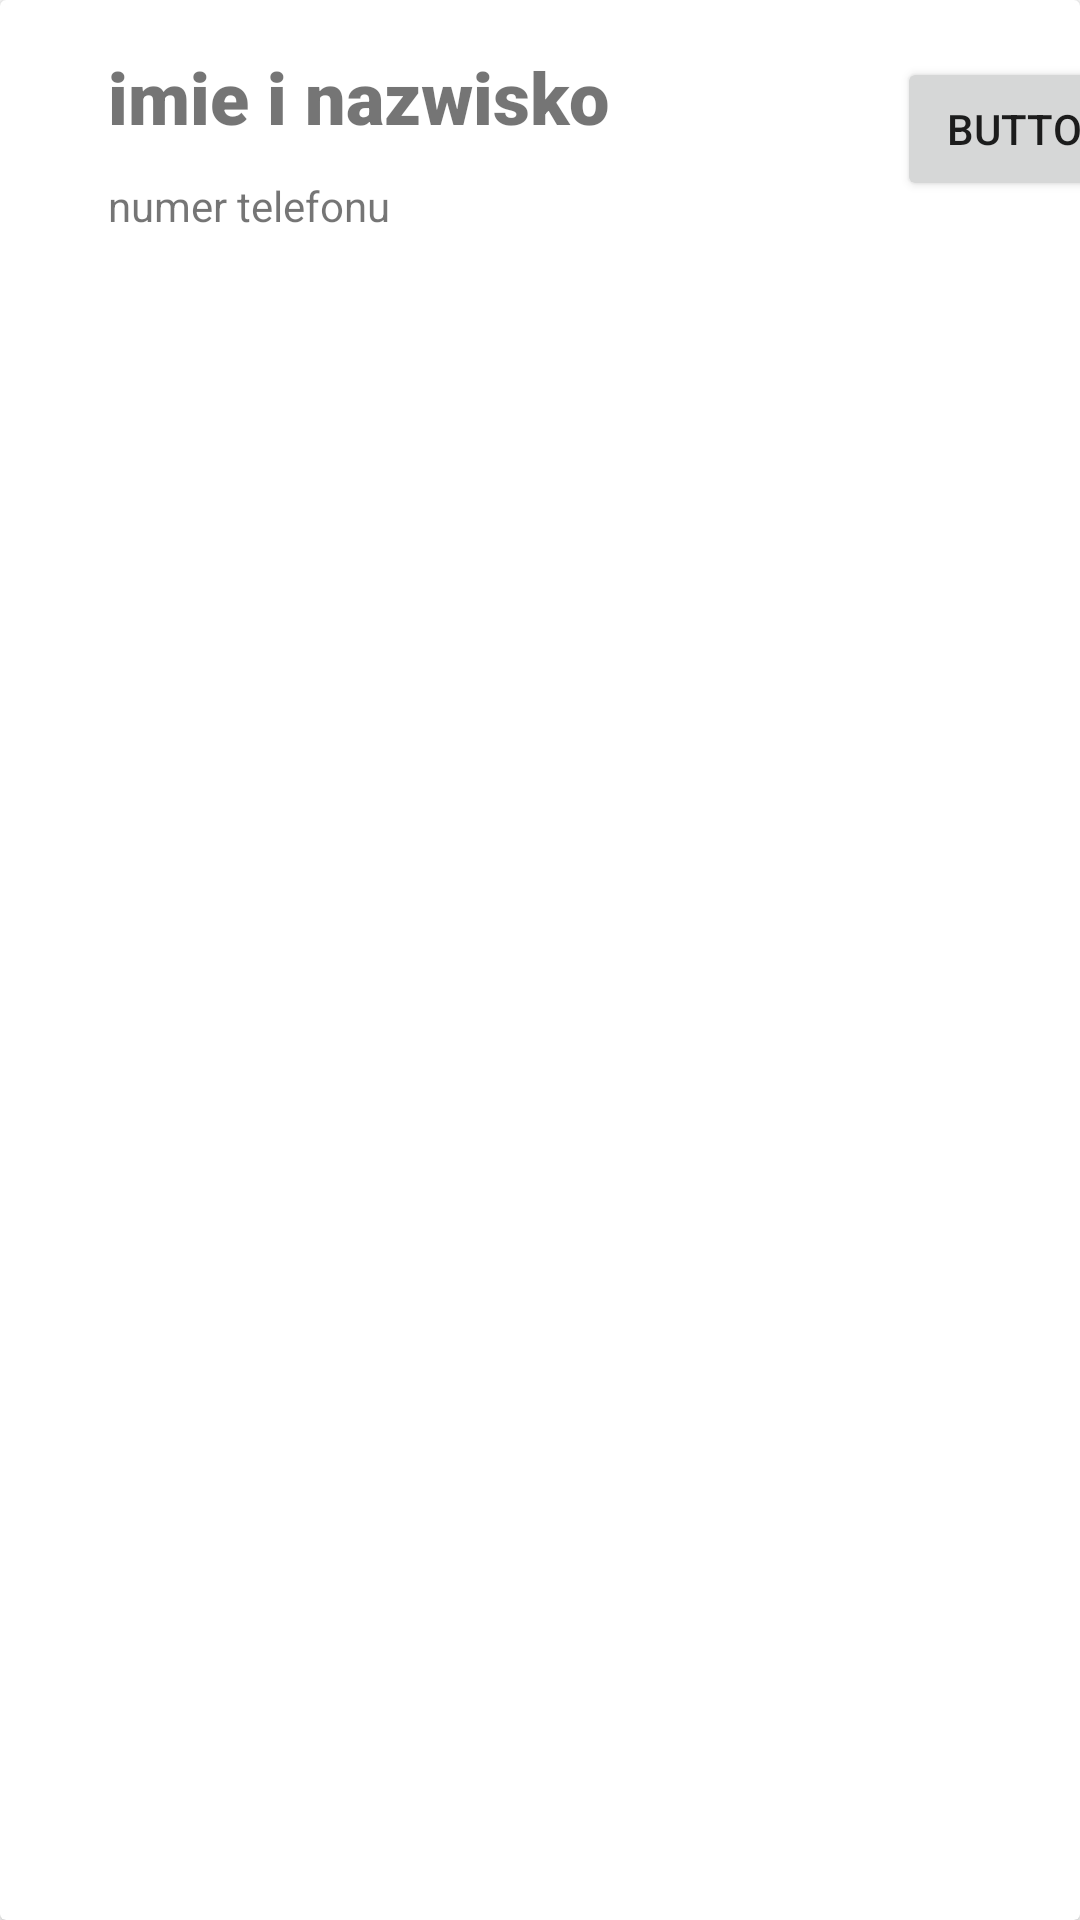

Produce the Android XML layout that renders to this screen, including the resource entries it uses.
<!-- AndroidManifest.xml: application theme Theme.Newlevel -->
<!-- res/layout/layoucik.xml -->
<?xml version="1.0" encoding="utf-8"?>
<androidx.cardview.widget.CardView xmlns:android="http://schemas.android.com/apk/res/android"
                                   xmlns:app="http://schemas.android.com/apk/res-auto"
                                   xmlns:tools="http://schemas.android.com/tools" layout_width="wrap_content" layout_height="500dp"
                                   android:layout_width="wrap_content" android:layout_height="wrap_content"
                                   android:id="@+id/cardv">
    <androidx.constraintlayout.widget.ConstraintLayout
            android:layout_width="match_parent"
            android:layout_height="wrap_content" android:id="@+id/linijka2">

        <TextView
                android:text="imie i nazwisko"
                android:layout_width="wrap_content"
                android:layout_height="27dp" android:id="@+id/showname"
                app:layout_constraintTop_toTopOf="parent" app:layout_constraintStart_toStartOf="parent"
                android:layout_marginTop="16dp" android:layout_marginStart="36dp" android:fontFamily="sans-serif-black"
                android:textSize="24sp"/>
        <Button
                android:text="Button"
                android:layout_width="wrap_content"
                android:layout_height="wrap_content" android:id="@+id/button"
                app:layout_constraintBottom_toBottomOf="@+id/shownumber"
                app:layout_constraintTop_toTopOf="@+id/showname"
                app:layout_constraintVertical_bias="0.157" app:layout_constraintStart_toEndOf="@+id/showname"
                android:layout_marginStart="96dp"/>
        <TextView
                android:text="numer telefonu"
                android:layout_width="wrap_content"
                android:layout_height="24dp" android:id="@+id/shownumber"
                app:layout_constraintStart_toStartOf="@+id/showname"
                app:layout_constraintTop_toBottomOf="@+id/showname" android:layout_marginTop="16dp"
                android:fontFamily="sans-serif"/>
    </androidx.constraintlayout.widget.ConstraintLayout>
</androidx.cardview.widget.CardView>
<!-- resources referenced by this layout -->
<resources>
  <style name="Theme.Newlevel" parent="Theme.MaterialComponents.DayNight.DarkActionBar">
          
          <item name="colorPrimary">@color/purple_500</item>
          <item name="colorPrimaryVariant">@color/purple_700</item>
          <item name="colorOnPrimary">@color/white</item>
          
          <item name="colorSecondary">@color/teal_200</item>
          <item name="colorSecondaryVariant">@color/teal_700</item>
          <item name="colorOnSecondary">@color/black</item>
          
          <item name="android:statusBarColor" tools:targetApi="l">?attr/colorPrimaryVariant</item>
          
      </style>
  <!-- not gathered from this repository: default colours our renderer supplied (Android Studio template values) -->
  <color name="purple_500">#FF6200EE</color>
  <color name="purple_700">#FF3700B3</color>
  <color name="teal_200">#FF03DAC5</color>
  <color name="teal_700">#FF018786</color>
  <color name="black">#FF000000</color>
  <color name="white">#FFFFFFFF</color>
</resources>
